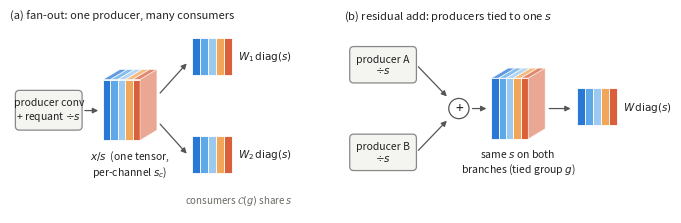

Here is the Python script that generated this plot: (Note: this script raises an exception after producing the figure.)
import matplotlib; matplotlib.use("Agg")
import matplotlib.pyplot as plt
from matplotlib.patches import Polygon, FancyBboxPatch, FancyArrowPatch, Circle
OUT="/tmp/claude-1003/-home-taeho/5692497e-a15d-476f-95db-3ec3f5583e11/scratchpad/fig_pc/"
CH=["#2a78d6","#5fa8e8","#9cc9f0","#f2a65a","#d9603b"]   # per-channel scale s_c (one color per channel)
INK="#222"; MUT="#6b6a64"
def cuboid(ax,x,y,w=0.55,h=0.9,d=0.25,label=None,alpha=1):
    n=len(CH); cw=w/n
    for i,c in enumerate(CH):   # front faces = channels
        x0=x+i*cw
        ax.add_patch(Polygon([[x0,y],[x0+cw,y],[x0+cw,y+h],[x0,y+h]],fc=c,ec="white",lw=0.6,alpha=alpha))
        ax.add_patch(Polygon([[x0,y+h],[x0+cw,y+h],[x0+cw+d,y+h+d*0.6],[x0+d,y+h+d*0.6]],fc=c,ec="white",lw=0.6,alpha=alpha*0.75))
    ax.add_patch(Polygon([[x+w,y],[x+w+d,y+d*0.6],[x+w+d,y+h+d*0.6],[x+w,y+h]],fc=CH[-1],ec="white",lw=0.6,alpha=alpha*0.55))
    if label: ax.text(x+w/2+d/2,y-0.13,label,ha="center",va="top",fontsize=7.5,color=INK)
def box(ax,x,y,w,h,text,fc="#f4f4f1",ec="#888"):
    ax.add_patch(FancyBboxPatch((x,y),w,h,boxstyle="round,pad=0.02,rounding_size=0.06",fc=fc,ec=ec,lw=0.9))
    ax.text(x+w/2,y+h/2,text,ha="center",va="center",fontsize=7.5,color=INK)
def wcols(ax,x,y,label):  # consumer weight with per-input-channel columns colored by the same s
    n=len(CH); cw=0.12
    for i,c in enumerate(CH):
        ax.add_patch(Polygon([[x+i*cw,y],[x+(i+1)*cw,y],[x+(i+1)*cw,y+0.55],[x+i*cw,y+0.55]],fc=c,ec="white",lw=0.6))
    ax.text(x+n*cw+0.08,y+0.27,label,ha="left",va="center",fontsize=7.5,color=INK)
def arrow(ax,a,b): ax.add_patch(FancyArrowPatch(a,b,arrowstyle="-|>",mutation_scale=8,lw=0.9,color="#555"))

fig,axs=plt.subplots(1,2,figsize=(7.2,2.3),gridspec_kw=dict(width_ratios=[1,1.15]))
# (a) fan-out
ax=axs[0]
box(ax,0.0,0.75,0.95,0.55,"producer conv\n+ requant $\\div s$")
arrow(ax,(0.97,1.02),(1.25,1.02))
cuboid(ax,1.28,0.58,label="$x/s$  (one tensor,\nper-channel $s_c$)")
arrow(ax,(2.1,1.25),(2.55,1.75)); arrow(ax,(2.1,0.85),(2.55,0.35))
wcols(ax,2.6,1.55,"$W_1\\,\\mathrm{diag}(s)$"); wcols(ax,2.6,0.1,"$W_2\\,\\mathrm{diag}(s)$")
ax.text(3.3,-0.35,"consumers $\\mathcal{C}(g)$ share $s$",ha="center",fontsize=7,color=MUT)
ax.set_title("(a) fan-out: one producer, many consumers",fontsize=8,loc="left",color=INK)
# (b) residual add
ax=axs[1]
box(ax,0.0,1.45,0.95,0.5,"producer A\n$\\div s$"); box(ax,0.0,0.15,0.95,0.5,"producer B\n$\\div s$")
arrow(ax,(0.97,1.7),(1.45,1.2)); arrow(ax,(0.97,0.4),(1.45,0.9))
ax.add_patch(Circle((1.6,1.05),0.15,fc="white",ec="#555",lw=0.9)); ax.text(1.6,1.05,"+",ha="center",va="center",fontsize=10,color=INK)
arrow(ax,(1.76,1.05),(2.05,1.05))
cuboid(ax,2.08,0.6,label="same $s$ on both\nbranches (tied group $g$)")
arrow(ax,(2.9,1.05),(3.3,1.05)); wcols(ax,3.35,0.8,"$W\\,\\mathrm{diag}(s)$")
ax.set_title("(b) residual add: producers tied to one $s$",fontsize=8,loc="left",color=INK)
for a in axs: a.set_xlim(-0.1,4.3); a.set_ylim(-0.5,2.25); a.set_aspect("equal"); a.axis("off")
fig.tight_layout(); fig.savefig(OUT+"producer_consumer_draft.png",dpi=220,bbox_inches="tight"); fig.savefig(OUT+"producer_consumer_draft.pdf",bbox_inches="tight")
print("ok")
